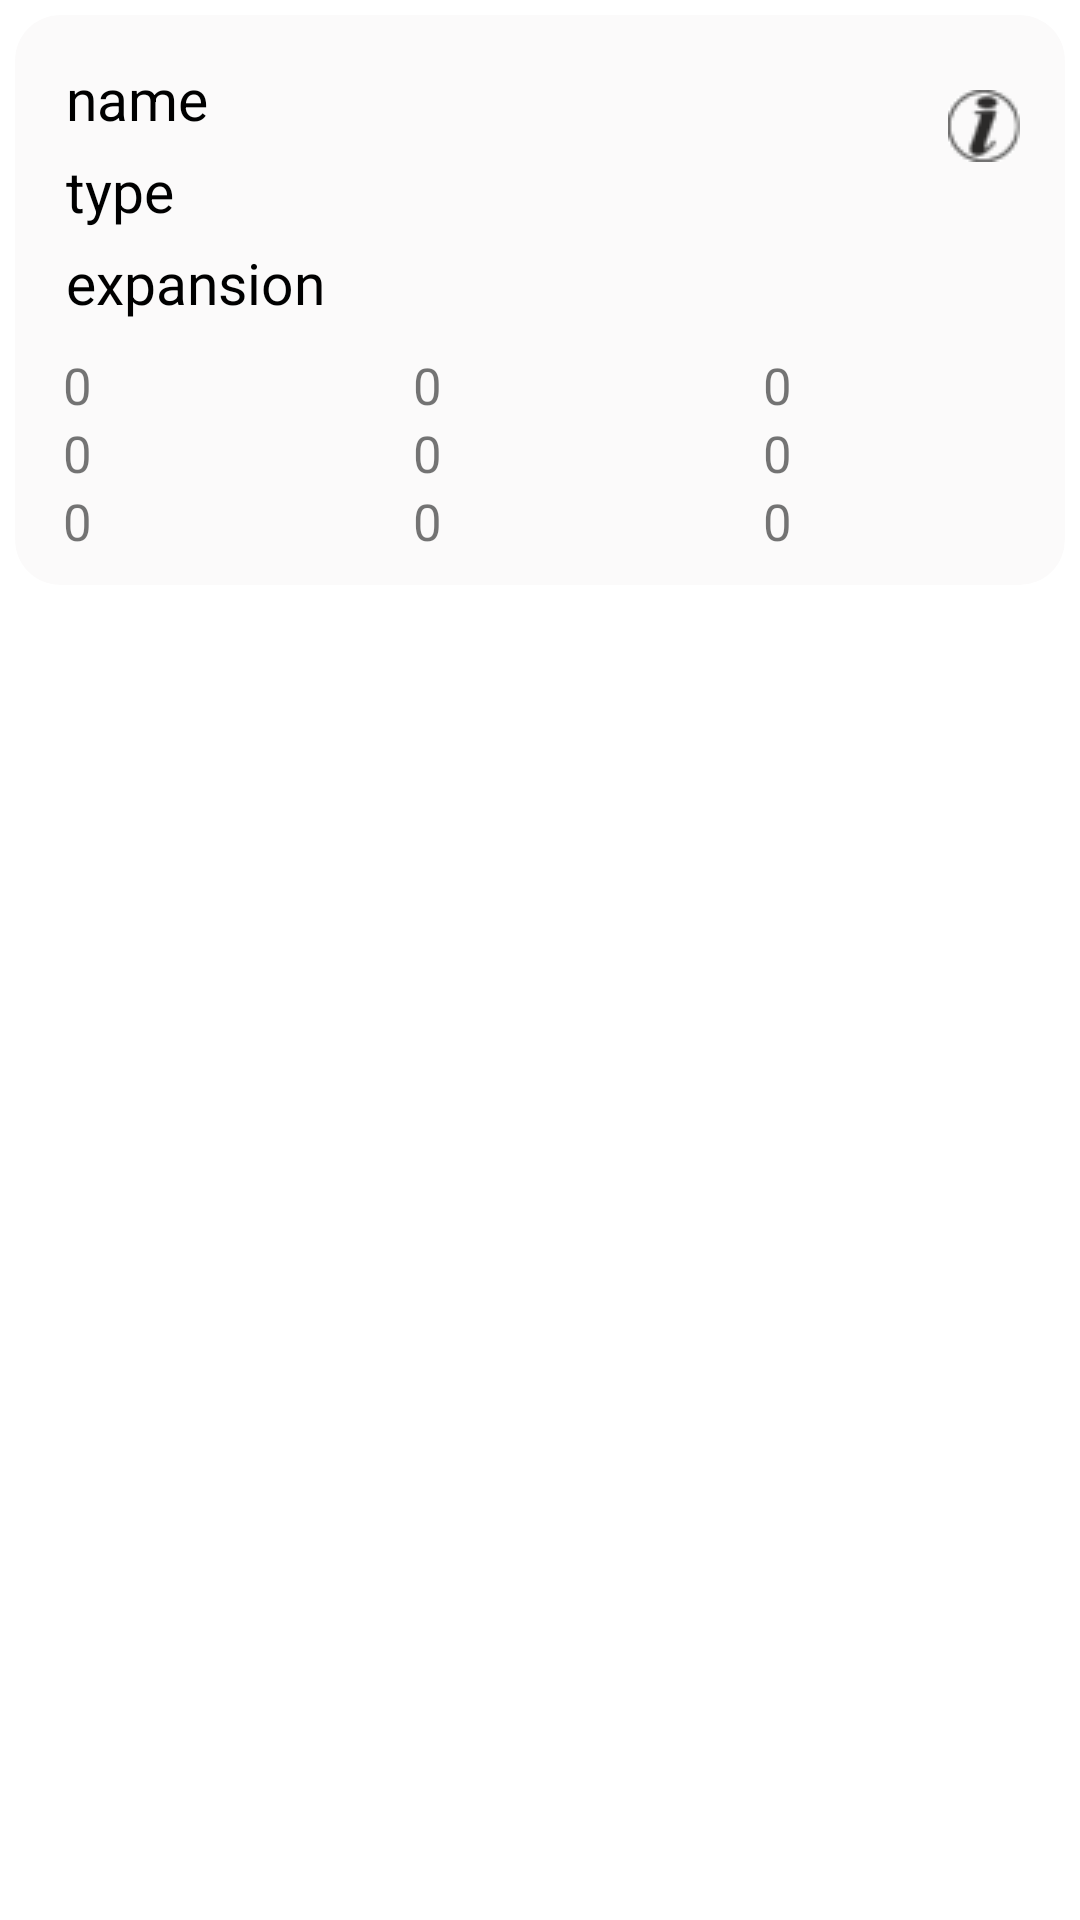

Android layout source for this screen:
<!-- AndroidManifest.xml: application theme Theme.DescentApp -->
<!-- res/layout/list_view.xml -->
<?xml version="1.0" encoding="utf-8"?>
<androidx.constraintlayout.widget.ConstraintLayout xmlns:android="http://schemas.android.com/apk/res/android"
    xmlns:app="http://schemas.android.com/apk/res-auto"
    android:layout_width="match_parent"
    android:layout_height="wrap_content"
    xmlns:tools="http://schemas.android.com/tools">

    <androidx.cardview.widget.CardView
        android:id="@+id/card_view"
        android:layout_width="match_parent"
        android:layout_height="wrap_content"
        android:clickable="true"
        android:layout_marginLeft="5dp"
        android:layout_marginTop="5dp"
        android:layout_marginEnd="5dp"
        android:layout_marginRight="5dp"
        app:cardCornerRadius="15dp"
        app:cardElevation="0dp"
        tools:backgroundTint = "@color/dark"
        android:backgroundTint="@color/card_back"
        app:layout_constraintTop_toTopOf="parent"
        app:layout_constraintLeft_toLeftOf="parent"
        app:layout_constraintRight_toRightOf="parent" >

        <androidx.constraintlayout.widget.ConstraintLayout
            android:layout_width="match_parent"
            android:layout_height="match_parent">

            <LinearLayout
                android:id="@+id/linear_info"
                android:layout_width="wrap_content"
                android:layout_height="wrap_content"
                android:layout_marginTop="10dp"
                android:layout_marginBottom="10dp"
                android:layout_marginLeft="10dp"
                android:orientation="vertical"
                app:layout_constraintStart_toStartOf="parent"
                app:layout_constraintTop_toTopOf="parent"
                app:layout_constraintBottom_toTopOf="@id/linearLayout">

                <TextView
                    android:id="@+id/tView_name"
                    android:layout_width="wrap_content"
                    android:layout_height="wrap_content"
                    android:layout_marginLeft="7dp"
                    android:layout_marginTop="5dp"
                    android:text="name"
                    android:textColor="@color/black"
                    android:textSize="@dimen/text_size_main" />

                <TextView
                    android:id="@+id/tView_type"
                    android:layout_width="wrap_content"
                    android:layout_height="wrap_content"
                    android:layout_marginLeft="7dp"
                    android:layout_marginTop="5dp"
                    android:text="type"
                    android:textColor="@color/black"
                    android:textSize="@dimen/text_size_main" />

                <TextView
                    android:id="@+id/tView_expansion"
                    android:layout_width="wrap_content"
                    android:layout_height="wrap_content"
                    android:layout_marginLeft="7dp"
                    android:layout_marginTop="5dp"
                    android:text="expansion"
                    android:textColor="@color/black"
                    android:textSize="@dimen/text_size_main" />

            </LinearLayout>

            <LinearLayout
                android:layout_width="wrap_content"
                android:layout_height="wrap_content"
                android:orientation="vertical"
                android:padding="15dp"
                app:layout_constraintRight_toRightOf="parent"
                app:layout_constraintTop_toTopOf="parent">

                <ImageButton
                    android:id="@+id/btn_add"
                    android:layout_width="wrap_content"
                    android:layout_height="wrap_content"
                    android:clickable="true"
                    android:background="@drawable/ic_add"
                    android:layout_marginBottom="10dp" />

                <ImageButton
                    android:id="@+id/btn_info"
                    android:layout_width="wrap_content"
                    android:layout_height="wrap_content"
                    android:background="@drawable/ic_info"
                    android:clickable="true" />

            </LinearLayout>














            <LinearLayout
                android:id="@+id/linearLayout"
                android:layout_width="match_parent"
                android:layout_height="wrap_content"
                android:orientation="vertical"
                android:layout_marginTop="10dp"
                android:paddingBottom="10dp"
                app:layout_constraintLeft_toLeftOf="parent"
                app:layout_constraintRight_toRightOf="parent"
                app:layout_constraintTop_toBottomOf="@id/linear_info">

                <LinearLayout
                    android:layout_width="match_parent"
                    android:layout_height="wrap_content"
                    android:orientation="horizontal">

                    <TextView
                        android:id="@+id/tView_speed"
                        android:layout_width="0dp"
                        android:layout_height="wrap_content"
                        android:layout_marginLeft="16dp"
                        android:layout_weight="1"
                        android:text="0"
                        android:textSize="@dimen/text_size_atribute" />

                    <TextView
                        android:id="@+id/tView_health"
                        android:layout_width="0dp"
                        android:layout_height="wrap_content"
                        android:layout_marginLeft="16dp"
                        android:layout_weight="1"
                        android:text="0"

                        android:textSize="@dimen/text_size_atribute" />

                    <TextView
                        android:id="@+id/tView_stamina"
                        android:layout_width="0dp"
                        android:layout_height="wrap_content"
                        android:layout_marginLeft="16dp"
                        android:layout_weight="1"
                        android:text="0"
                        android:textSize="@dimen/text_size_atribute" />


                </LinearLayout>

                <LinearLayout
                    android:layout_width="match_parent"
                    android:layout_height="wrap_content"
                    android:orientation="horizontal">

                    <TextView
                        android:id="@+id/tView_strength"
                        android:layout_width="0dp"
                        android:layout_height="wrap_content"
                        android:layout_marginLeft="16dp"
                        android:layout_weight="1"
                        android:text="0"
                        android:textSize="@dimen/text_size_atribute" />

                    <TextView
                        android:id="@+id/tView_willpower"
                        android:layout_width="0dp"
                        android:layout_height="wrap_content"
                        android:layout_marginLeft="16dp"
                        android:layout_weight="1"
                        android:text="0"
                        android:textSize="@dimen/text_size_atribute" />

                    <TextView
                        android:id="@+id/tView_knowledge"
                        android:layout_width="0dp"
                        android:layout_height="wrap_content"
                        android:layout_marginLeft="16dp"
                        android:layout_weight="1"
                        android:text="0"
                        android:textSize="@dimen/text_size_atribute" />

                </LinearLayout>

                <LinearLayout
                    android:layout_width="match_parent"
                    android:layout_height="wrap_content"
                    android:orientation="horizontal">

                    <TextView
                        android:id="@+id/t_view_awareness"
                        android:layout_width="0dp"
                        android:layout_height="wrap_content"
                        android:layout_marginLeft="16dp"
                        android:layout_weight="1"
                        android:text="0"
                        android:textSize="@dimen/text_size_atribute" />

                    <TextView
                        android:id="@+id/tView_br"
                        android:layout_width="0dp"
                        android:layout_height="wrap_content"
                        android:layout_marginLeft="16dp"
                        android:layout_weight="1"
                        android:text="0"
                        android:textSize="@dimen/text_size_atribute" />

                    <TextView
                        android:id="@+id/tView_defDice"
                        android:layout_width="0dp"
                        android:layout_height="wrap_content"
                        android:layout_marginLeft="16dp"
                        android:layout_weight="1"
                        android:text="0"
                        android:textSize="@dimen/text_size_atribute" />

                </LinearLayout>

            </LinearLayout>

        </androidx.constraintlayout.widget.ConstraintLayout>

    </androidx.cardview.widget.CardView>

</androidx.constraintlayout.widget.ConstraintLayout>
<!-- resources referenced by this layout -->
<resources>
  <color name="black">#FF000000</color>
  <color name="card_back">#5CF3F0F0</color>
  <color name="dark">#5C373030</color>
  <dimen name="text_size_atribute">17sp</dimen>
  <dimen name="text_size_main">19sp</dimen>
  <!-- drawable ic_info: png bitmap (drawable, 3884 bytes) -->
  <style name="Theme.DescentApp" parent="Theme.MaterialComponents.DayNight.NoActionBar">
          
          <item name="colorPrimary">@color/dark</item>
          <item name="colorPrimaryVariant">@color/dark</item>
          <item name="colorOnPrimary">@color/white</item>
          
          <item name="colorSecondary">@color/teal_200</item>
          <item name="colorSecondaryVariant">@color/teal_700</item>
          <item name="colorOnSecondary">@color/black</item>
          
          <item name="android:statusBarColor" tools:targetApi="l">?attr/colorPrimaryVariant</item>
          
      </style>
  <color name="white">#FFFFFFFF</color>
  <color name="teal_200">#FF03DAC5</color>
  <color name="teal_700">#FF018786</color>
</resources>
